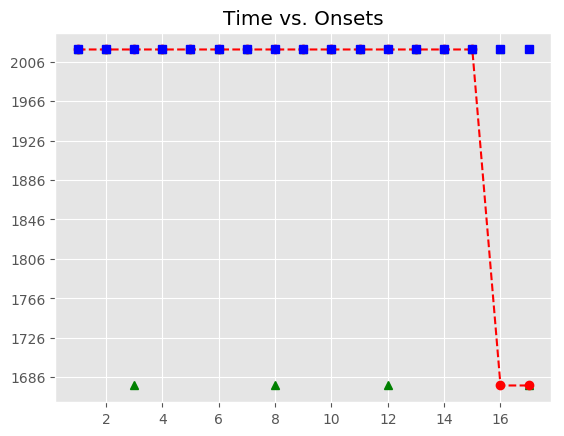

The table this chart was drawn from, first rows:
, Asynchrony, Tap Onset, Test, True Onset, User ID, IOI, Max, Min, Sanitized Tap Onset, Sanitized Asynchrony, Sanitized Mean Asynchrony, Sanitized Std Dev Asynchrony, Mean Asynchrony, Std Dev Asynchrony
1, 37.58, 2018-05-05 17:08:37.342448000, A3b2, 2018-05-05 17:08:37.304872000, 486, 0 days 00:00:00.464400000, 2018-05-05 17:08:37.537072000, 2018-05-05 17:08:37.235212500, 2018-05-05 17:08:37.342448000, 37.58, -70.08, 90.61, 998.7, 682.8
2, -0.862, 2018-05-05 17:08:37.768410000, A3b2, 2018-05-05 17:08:37.769272000, 486, 0 days 00:00:00.139319000, 2018-05-05 17:08:37.838931500, 2018-05-05 17:08:37.537072000, 2018-05-05 17:08:37.768410000, -0.862, -70.08, 90.61, 998.7, 682.8
3, 414.9, 2018-05-05 17:08:38.323493000, A3b2, 2018-05-05 17:08:37.908591000, 486, 0 days 00:00:00.557279000, 2018-05-05 17:08:38.187230500, 2018-05-05 17:08:37.838931500, , , -70.08, 90.61, 998.7, 682.8
4, 598.2, 2018-05-05 17:08:39.064027000, A3b2, 2018-05-05 17:08:38.465870000, 486, 0 days 00:00:00.743039000, 2018-05-05 17:08:38.837389500, 2018-05-05 17:08:38.187230500, 2018-05-05 17:08:38.323493000, -142.4, -70.08, 90.61, 998.7, 682.8
5, 644.5, 2018-05-05 17:08:39.853380000, A3b2, 2018-05-05 17:08:39.208909000, 486, 0 days 00:00:00.626939000, 2018-05-05 17:08:39.522378500, 2018-05-05 17:08:38.837389500, 2018-05-05 17:08:39.064027000, -144.9, -70.08, 90.61, 998.7, 682.8
6, 538.4, 2018-05-05 17:08:40.374225000, A3b2, 2018-05-05 17:08:39.835848000, 486, 0 days 00:00:00.557278000, 2018-05-05 17:08:40.114487000, 2018-05-05 17:08:39.522378500, 2018-05-05 17:08:39.853380000, 17.53, -70.08, 90.61, 998.7, 682.8
7, 480, 2018-05-05 17:08:40.873095000, A3b2, 2018-05-05 17:08:40.393126000, 486, 0 days 00:00:00.139320000, 2018-05-05 17:08:40.462786000, 2018-05-05 17:08:40.114487000, 2018-05-05 17:08:40.374225000, -18.9, -70.08, 90.61, 998.7, 682.8
8, 955.6, 2018-05-05 17:08:41.488085000, A3b2, 2018-05-05 17:08:40.532446000, 486, 0 days 00:00:00.464399000, 2018-05-05 17:08:40.764645500, 2018-05-05 17:08:40.462786000, , , -70.08, 90.61, 998.7, 682.8
9, 1355, 2018-05-05 17:08:42.351917000, A3b2, 2018-05-05 17:08:40.996845000, 486, 0 days 00:00:00.719819000, 2018-05-05 17:08:41.356754500, 2018-05-05 17:08:40.764645500, 2018-05-05 17:08:40.873095000, -123.8, -70.08, 90.61, 998.7, 682.8
10, 1267, 2018-05-05 17:08:42.984009000, A3b2, 2018-05-05 17:08:41.716664000, 486, 0 days 00:00:00.673379000, 2018-05-05 17:08:42.053353500, 2018-05-05 17:08:41.356754500, 2018-05-05 17:08:41.488085000, -228.6, -70.08, 90.61, 998.7, 682.8
11, 1136, 2018-05-05 17:08:43.526337000, A3b2, 2018-05-05 17:08:42.390043000, 486, 0 days 00:00:00.139319000, 2018-05-05 17:08:42.459702500, 2018-05-05 17:08:42.053353500, 2018-05-05 17:08:42.351917000, -38.13, -70.08, 90.61, 998.7, 682.8
12, 1779, 2018-05-05 17:08:44.308238000, A3b2, 2018-05-05 17:08:42.529362000, 486, 0 days 00:00:00.441179000, 2018-05-05 17:08:42.749951500, 2018-05-05 17:08:42.459702500, , , -70.08, 90.61, 998.7, 682.8
13, 2143, 2018-05-05 17:08:45.113815000, A3b2, 2018-05-05 17:08:42.970541000, 486, 0 days 00:00:00.719819000, 2018-05-05 17:08:43.330450500, 2018-05-05 17:08:42.749951500, 2018-05-05 17:08:42.984009000, 13.47, -70.08, 90.61, 998.7, 682.8
14, 1921, 2018-05-05 17:08:45.611845000, A3b2, 2018-05-05 17:08:43.690360000, 486, 0 days 00:00:00.766259000, 2018-05-05 17:08:44.073489500, 2018-05-05 17:08:43.330450500, 2018-05-05 17:08:43.526337000, -164, -70.08, 90.61, 998.7, 682.8
15, 1710, 2018-05-05 17:08:46.166901000, A3b2, 2018-05-05 17:08:44.456619000, 486, 0 days 00:00:00.626938000, 2018-05-05 17:08:44.770088000, 2018-05-05 17:08:44.073489500, 2018-05-05 17:08:44.308238000, -148.4, -70.08, 90.61, 998.7, 682.8
16, , , A3b2, 2018-05-05 17:08:45.083557000, 486, 0 days 00:00:00.139320000, 2018-05-05 17:08:45.153217000, 2018-05-05 17:08:44.770088000, 2018-05-05 17:08:45.113815000, 30.26, -70.08, 90.61, 998.7, 682.8
17, , , A3b2, 2018-05-05 17:08:45.222877000, 486, 0 days 00:00:00.441179000, 2018-05-05 17:08:45.443466500, 2018-05-05 17:08:45.153217000, , , -70.08, 90.61, 998.7, 682.8
